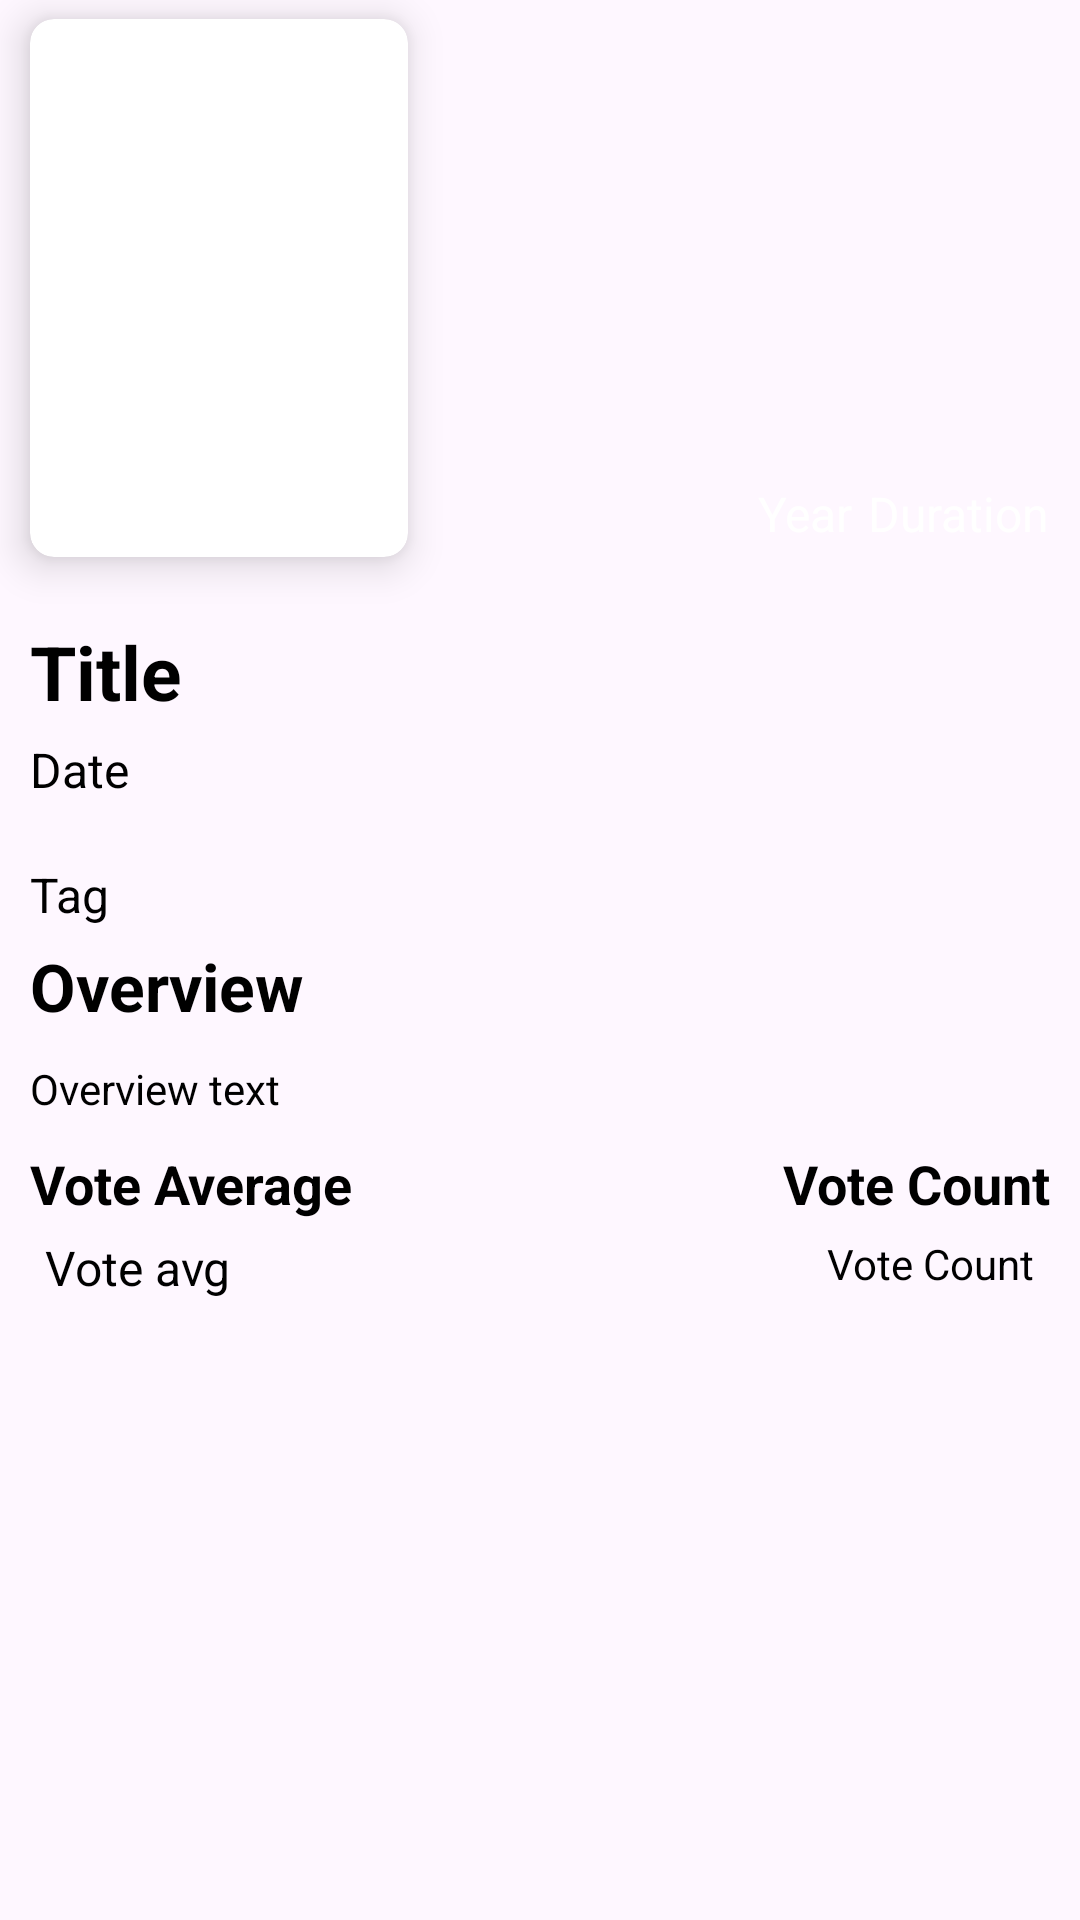

Here is an Android app screen rendered from its layout file. Give the layout XML and the strings, colors and styles it references.
<!-- AndroidManifest.xml: application theme Theme.TMDBEXPLORER -->
<!-- res/layout/activity_movie_details.xml -->
<?xml version="1.0" encoding="utf-8"?>
<androidx.constraintlayout.widget.ConstraintLayout xmlns:android="http://schemas.android.com/apk/res/android"
    xmlns:app="http://schemas.android.com/apk/res-auto"
    xmlns:tools="http://schemas.android.com/tools"
    android:layout_width="match_parent"
    android:layout_height="match_parent"
    tools:context=".activities.MovieDetailsActivity">

    <ImageView
        android:id="@+id/backDropImageMDA"
        android:layout_width="0dp"
        android:layout_height="0dp"
        android:scaleType="fitXY"
        app:layout_constraintEnd_toEndOf="parent"
        app:layout_constraintHeight_percent="0.3"
        app:layout_constraintStart_toStartOf="parent"
        app:layout_constraintTop_toTopOf="parent"
        app:layout_constraintWidth_percent="1"
        android:tint="#80737373" />

    <androidx.cardview.widget.CardView
        android:id="@+id/cardView"
        android:layout_width="0dp"
        android:layout_height="0dp"
        app:layout_constraintHeight_percent="0.28"
        app:layout_constraintWidth_percent="0.35"
        android:layout_marginStart="10dp"
        app:cardCornerRadius="8dp"
        app:cardElevation="8dp"
        app:layout_constraintBottom_toBottomOf="@+id/backDropImageMDA"
        app:layout_constraintStart_toStartOf="parent"
        app:layout_constraintTop_toTopOf="parent">

        <ImageView
            android:id="@+id/posterImageMDA"
            android:layout_width="match_parent"
            android:layout_height="match_parent"
            android:scaleType="fitXY" />

    </androidx.cardview.widget.CardView>

    <TextView
        android:id="@+id/movieTitleMDA"
        android:layout_width="wrap_content"
        android:layout_height="wrap_content"
        android:layout_marginStart="10dp"
        android:layout_marginTop="15dp"
        android:text="Title"
        android:textColor="#000000"
        android:textSize="25sp"
        android:textStyle="bold"
        app:layout_constraintStart_toStartOf="parent"
        app:layout_constraintTop_toBottomOf="@+id/backDropImageMDA" />

    <TextView
        android:id="@+id/movieYearMDA"
        android:layout_width="wrap_content"
        android:layout_height="wrap_content"
        android:layout_marginEnd="5dp"
        android:layout_marginBottom="10dp"
        android:fontFamily="sans-serif"
        android:text="Year"
        android:textColor="#FFFFFF"
        android:textSize="16sp"
        app:layout_constraintBottom_toBottomOf="@+id/backDropImageMDA"
        app:layout_constraintEnd_toStartOf="@+id/movieDurationMDA"
        app:layout_constraintHorizontal_bias="1.0"
        app:layout_constraintStart_toEndOf="@+id/cardView" />

    <TextView
        android:id="@+id/movieDateMDA"
        android:layout_width="wrap_content"
        android:layout_height="wrap_content"
        android:layout_marginStart="10dp"
        android:layout_marginTop="5dp"
        android:text="Date"
        android:textColor="#000000"
        android:textSize="16sp"
        app:layout_constraintStart_toStartOf="parent"
        app:layout_constraintTop_toBottomOf="@+id/movieTitleMDA" />

    <TextView
        android:id="@+id/movieDurationMDA"
        android:layout_width="wrap_content"
        android:layout_height="wrap_content"
        android:layout_marginEnd="10dp"
        android:layout_marginBottom="10dp"
        android:text="Duration"
        android:textColor="#FFFFFF"
        android:textSize="16sp"
        app:layout_constraintBottom_toBottomOf="@+id/backDropImageMDA"
        app:layout_constraintEnd_toEndOf="@+id/backDropImageMDA"
        app:layout_constraintHorizontal_bias="1.0"
        app:layout_constraintStart_toEndOf="@+id/cardView" />

    <TextView
        android:id="@+id/movieGenreMDA"
        android:layout_width="wrap_content"
        android:layout_height="wrap_content"
        android:layout_marginStart="5dp"
        android:layout_marginTop="5dp"
        android:text=""
        android:textColor="#000000"
        android:textSize="16sp"
        app:layout_constraintStart_toEndOf="@+id/movieDateMDA"
        app:layout_constraintTop_toBottomOf="@+id/movieTitleMDA" />

    <TextView
        android:id="@+id/movieTagMDA"
        android:layout_width="wrap_content"
        android:layout_height="wrap_content"
        android:layout_marginStart="10dp"
        android:layout_marginTop="20dp"
        android:text="Tag"
        android:textColor="#000000"
        android:textSize="16sp"
        app:layout_constraintEnd_toEndOf="@+id/movieGenreMDA"
        app:layout_constraintHorizontal_bias="0.0"
        app:layout_constraintStart_toStartOf="parent"
        app:layout_constraintTop_toBottomOf="@+id/movieGenreMDA" />

    <TextView
        android:id="@+id/textView7"
        android:layout_width="wrap_content"
        android:layout_height="wrap_content"
        android:layout_marginStart="10dp"
        android:layout_marginTop="5dp"
        android:text="Overview"
        android:textColor="#000000"
        android:textSize="22sp"
        android:textStyle="bold"
        app:layout_constraintStart_toStartOf="parent"
        app:layout_constraintTop_toBottomOf="@+id/movieTagMDA" />

    <TextView
        android:id="@+id/movieOverviewMDA"
        android:layout_width="match_parent"
        android:layout_height="wrap_content"
        android:layout_marginStart="10dp"
        android:layout_marginTop="10dp"
        android:layout_marginEnd="10dp"
        android:text="Overview text"
        android:textColor="#000000"
        app:layout_constraintEnd_toEndOf="parent"
        app:layout_constraintHorizontal_bias="0.0"
        app:layout_constraintStart_toStartOf="parent"
        app:layout_constraintTop_toBottomOf="@+id/textView7" />

    <TextView
        android:id="@+id/textView9"
        android:layout_width="wrap_content"
        android:layout_height="wrap_content"
        android:layout_marginStart="10dp"
        android:layout_marginTop="10dp"
        android:text="Vote Average"
        android:textColor="#000000"
        android:textSize="18sp"
        android:textStyle="bold"
        app:layout_constraintStart_toStartOf="parent"
        app:layout_constraintTop_toBottomOf="@+id/movieOverviewMDA" />

    <TextView
        android:id="@+id/movieVoteAverageMDA"
        android:layout_width="wrap_content"
        android:layout_height="wrap_content"
        android:layout_marginStart="15dp"
        android:layout_marginTop="5dp"
        android:text="Vote avg"
        android:textColor="#000000"
        android:textSize="16sp"
        app:layout_constraintStart_toStartOf="parent"
        app:layout_constraintTop_toBottomOf="@+id/textView9" />

    <TextView
        android:id="@+id/textView11"
        android:layout_width="wrap_content"
        android:layout_height="wrap_content"
        android:layout_marginTop="10dp"
        android:layout_marginEnd="10dp"
        android:text="Vote Count"
        android:textColor="#000000"
        android:textSize="18sp"
        android:textStyle="bold"
        app:layout_constraintEnd_toEndOf="parent"
        app:layout_constraintTop_toBottomOf="@+id/movieOverviewMDA" />

    <TextView
        android:id="@+id/movieVoteCountMDA"
        android:layout_width="wrap_content"
        android:layout_height="wrap_content"
        android:layout_marginTop="5dp"
        android:layout_marginEnd="15dp"
        android:text="Vote Count"
        android:textColor="#000000"
        app:layout_constraintEnd_toEndOf="parent"
        app:layout_constraintTop_toBottomOf="@+id/textView11" />


</androidx.constraintlayout.widget.ConstraintLayout>
<!-- resources referenced by this layout -->
<resources>
  <style name="Theme.TMDBEXPLORER" parent="Base.Theme.TMDBEXPLORER" />
  <style name="Base.Theme.TMDBEXPLORER" parent="Theme.Material3.DayNight.NoActionBar">
          
          
      </style>
</resources>
